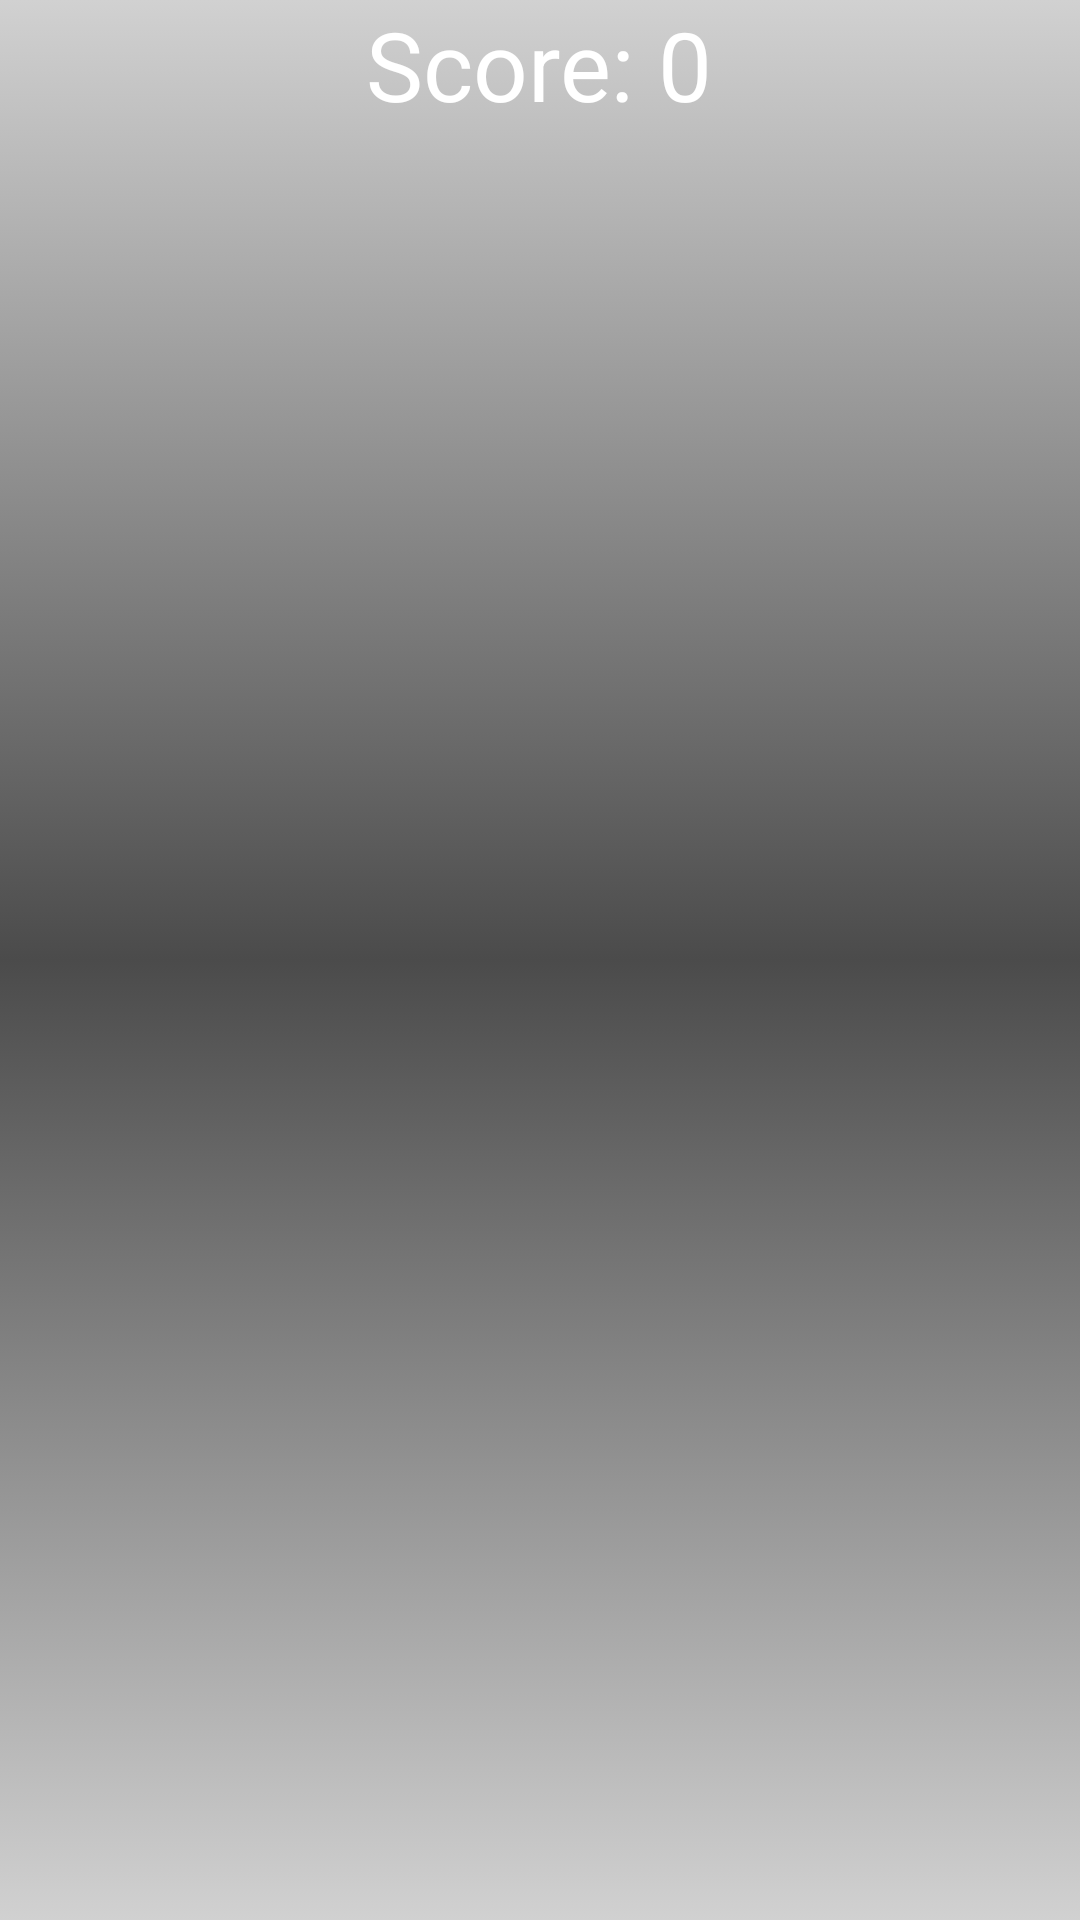

The Android layout XML behind this screen, and the referenced resources:
<!-- AndroidManifest.xml: application theme AppTheme -->
<!-- res/layout/activity_game.xml -->
<?xml version="1.0" encoding="utf-8"?>
<RelativeLayout xmlns:android="http://schemas.android.com/apk/res/android"
    xmlns:tools="http://schemas.android.com/tools"
    android:id="@+id/activity_game"
    android:layout_width="fill_parent"
    android:layout_height="fill_parent"
    android:paddingBottom="@dimen/activity_vertical_margin"
    android:paddingLeft="@dimen/activity_horizontal_margin"
    android:paddingRight="@dimen/activity_horizontal_margin"
    android:paddingTop="@dimen/activity_vertical_margin"
    android:background="@drawable/background"
    tools:context="com.example.project3.GameActivity">

    <TextView
        android:layout_width="wrap_content"
        android:layout_height="wrap_content"
        android:id="@+id/score_text"
        android:textColor="@color/white"
        android:textSize="32dp"
        android:text="Score: 0"
        android:layout_centerHorizontal="true"/>

    <FrameLayout
        android:id="@+id/game_fragment_container"
        android:layout_width="wrap_content"
        android:layout_height="wrap_content"
        android:layout_centerInParent="true">
    </FrameLayout>

</RelativeLayout>
<!-- resources referenced by this layout -->
<resources>
  <!-- drawable background (drawable) -->
  <?xml version="1.0" encoding="utf-8"?>
  <selector xmlns:android="http://schemas.android.com/apk/res/android">
      <item>
          <shape>
              <gradient
                  android:angle="90"
                  android:startColor="#D1D1D1"
                  android:centerColor="#4B4B4B"
                  android:endColor="#D1D1D1"
                  android:type="linear" />
          </shape>
      </item>
  </selector>
  <style name="AppTheme" parent="Theme.AppCompat.Light.DarkActionBar">
          
          <item name="colorPrimary">@color/colorPrimary</item>
          <item name="colorPrimaryDark">@color/colorPrimaryDark</item>
          <item name="colorAccent">@color/colorAccent</item>
      </style>
  <!-- not gathered from this repository: default colours our renderer supplied (Android Studio template values) -->
  <color name="white">#FFFFFFFF</color>
  <color name="colorPrimary">#FF6200EE</color>
  <color name="colorPrimaryDark">#FF3700B3</color>
  <color name="colorAccent">#FF03DAC5</color>
</resources>
